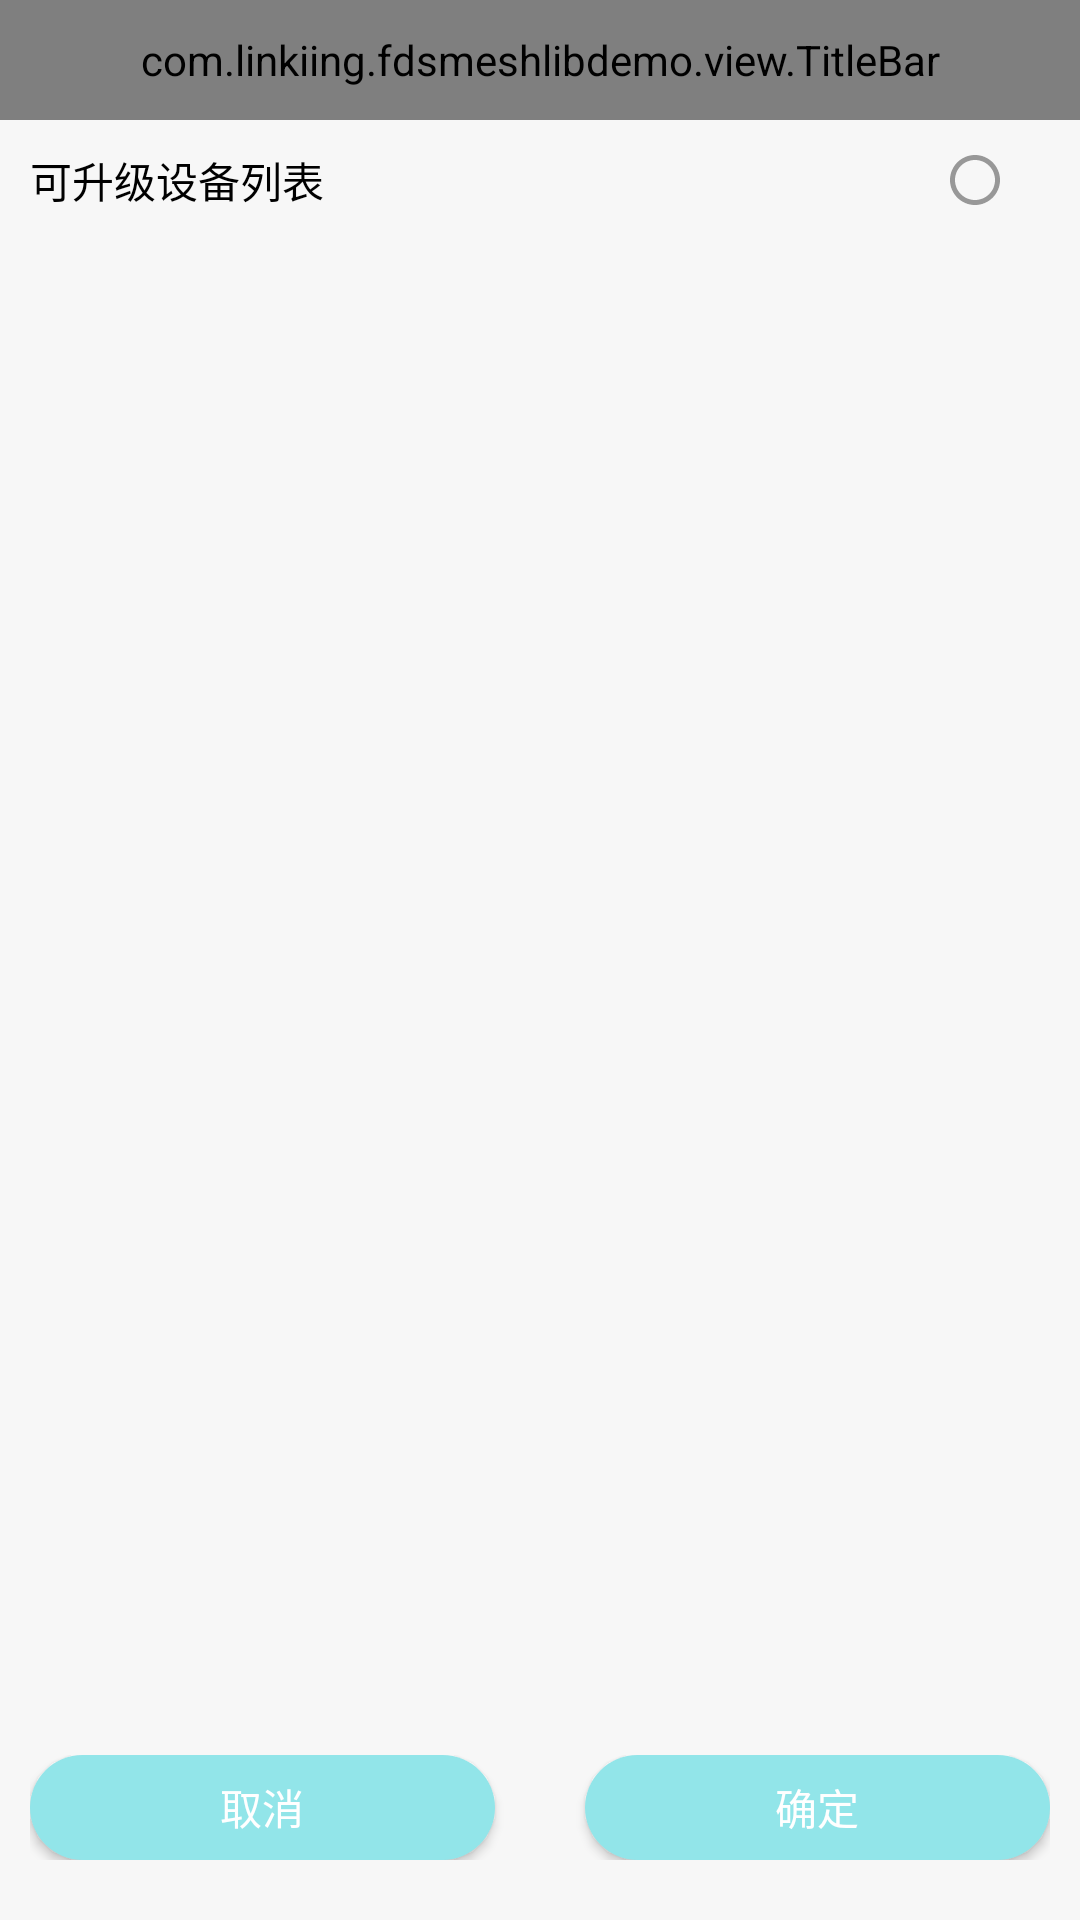

This screen was rendered from an Android layout file. Write that file and the resources it references.
<!-- AndroidManifest.xml: application theme Theme.FDSMeshLibDemo -->
<!-- res/layout/activity_select_devices.xml -->
<?xml version="1.0" encoding="utf-8"?>
<LinearLayout xmlns:android="http://schemas.android.com/apk/res/android"
    xmlns:app="http://schemas.android.com/apk/res-auto"
    android:layout_width="match_parent"
    android:layout_height="match_parent"
    android:orientation="vertical">

    <com.linkiing.fdsmeshlibdemo.view.TitleBar
        android:id="@+id/titleBar"
        android:layout_width="match_parent"
        android:layout_height="40dp"
        app:titleBar_titleText="选择设备" />

    <LinearLayout
        android:layout_width="match_parent"
        android:layout_height="40dp"
        android:gravity="center_vertical"
        android:orientation="horizontal"
        android:paddingStart="10dp"
        android:paddingEnd="10dp">

        <TextView
            android:id="@+id/tv_dev_network_equipment"
            android:layout_width="wrap_content"
            android:layout_height="wrap_content"
            android:text="可升级设备列表"
            android:textColor="@color/black"
            android:textSize="14sp" />

        <ProgressBar
            android:id="@+id/progressBar"
            style="@style/CustomProgressStyle_min"
            android:layout_width="wrap_content"
            android:layout_height="wrap_content"
            android:layout_marginStart="15dp"
            android:visibility="gone" />

        <View
            android:layout_width="0dp"
            android:layout_height="1dp"
            android:layout_weight="1" />

        <ImageView
            android:id="@+id/iv_check"
            android:layout_width="20dp"
            android:layout_height="20dp"
            android:layout_marginEnd="15dp"
            android:background="@drawable/checked_image_off" />
    </LinearLayout>

    <androidx.recyclerview.widget.RecyclerView
        android:id="@+id/recyclerView_devices"
        android:layout_width="match_parent"
        android:layout_height="0dp"
        android:layout_weight="1"
        android:padding="10dp" />

    <LinearLayout
        android:layout_width="match_parent"
        android:layout_height="wrap_content"
        android:paddingTop="10dp"
        android:paddingBottom="20dp"
        android:orientation="horizontal"
        android:paddingStart="10dp"
        android:paddingEnd="10dp">

        <Button
            android:id="@+id/bt_cancel"
            android:layout_width="0dp"
            android:layout_height="35dp"
            android:layout_gravity="center_horizontal"
            android:layout_marginEnd="15dp"
            android:layout_weight="1"
            android:background="@drawable/blue_round_bg"
            android:text="@string/cancel_text"
            android:textColor="@color/white"
            android:textSize="14sp" />

        <Button
            android:id="@+id/bt_confirm"
            android:layout_width="0dp"
            android:layout_height="35dp"
            android:layout_gravity="center_horizontal"
            android:layout_marginStart="15dp"
            android:layout_weight="1"
            android:background="@drawable/blue_round_bg"
            android:text="@string/confirm_text"
            android:textColor="@color/white"
            android:textSize="14sp" />
    </LinearLayout>
</LinearLayout>
<!-- resources referenced by this layout -->
<resources>
  <color name="black">#000000</color>
  <color name="white">#FFFFFF</color>
  <!-- drawable blue_round_bg (drawable) -->
  <?xml version="1.0" encoding="utf-8"?>
  <shape xmlns:android="http://schemas.android.com/apk/res/android"
      android:shape="rectangle">
      <size android:height="400dp" />
      <solid android:color="@color/color_92e5e9" />
      <corners android:radius="200dp" />
  </shape>
  <!-- drawable checked_image_off (drawable) -->
  <vector xmlns:android="http://schemas.android.com/apk/res/android"
      android:width="24dp"
      android:height="24dp"
      android:tint="#989898"
      android:viewportWidth="24"
      android:viewportHeight="24">
      <path
          android:fillColor="@android:color/white"
          android:pathData="M12,2C6.48,2 2,6.48 2,12s4.48,10 10,10 10,-4.48 10,-10S17.52,2 12,2zM12,20c-4.42,0 -8,-3.58 -8,-8s3.58,-8 8,-8 8,3.58 8,8 -3.58,8 -8,8z" />
  </vector>
  <string name="cancel_text">取消</string>
  <string name="confirm_text">确定</string>
  <style name="CustomProgressStyle_min" parent="@android:style/Widget.DeviceDefault.ProgressBar.Large">
          <item name="android:minWidth">20dp</item>
          <item name="android:maxWidth">20dp</item>
          <item name="android:minHeight">20dp</item>
          <item name="android:maxHeight">20dp</item>
      </style>
  <style name="Theme.FDSMeshLibDemo" parent="Theme.AppCompat.Light.NoActionBar">
          
          <item name="colorAccent">@color/color_92e5e9</item>
          
          <item name="colorPrimaryDark">@color/white</item>
          
          <item name="android:navigationBarColor">@color/bg</item>
          
          <item name="android:windowBackground">@color/bg</item>
          
          <item name="colorPrimary">@color/color_92e5e9</item>
          <item name="colorPrimaryVariant">@color/color_92e5e9</item>
          <item name="colorOnPrimary">@color/color_92e5e9</item>
          <item name="backgroundColor">@color/color_92e5e9</item>
      </style>
  <color name="color_92e5e9">#92e5e9</color>
  <color name="bg">#F7F7F7</color>
</resources>
